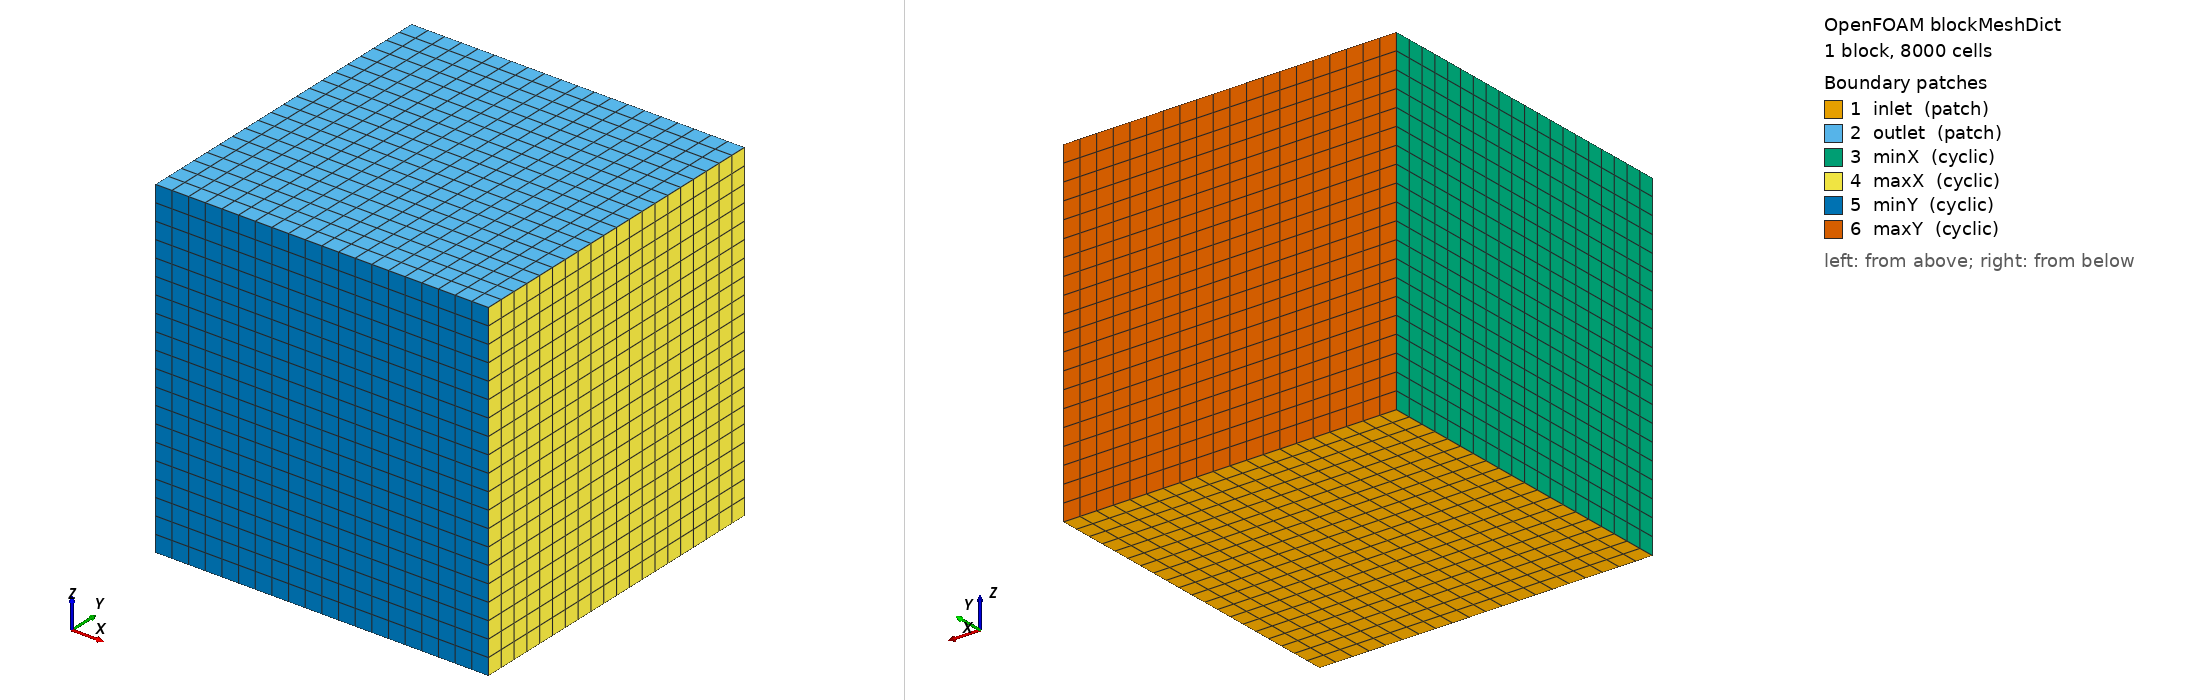

OpenFOAM case: the mesh blockMesh builds from blockMeshDict, 1 block(s), 8000 cells. Boundary patches (legend numbers): 1 inlet (patch), 2 outlet (patch), 3 minX (cyclic), 4 maxX (cyclic), 5 minY (cyclic), 6 maxY (cyclic). Left view from above one corner, right view from below the opposite corner. Boundary conditions: 0 field file(s) under 0/; 0 of 6 drawn patches have an entry in a shipped field file.

=== system/blockMeshDict ===
/*--------------------------------*- C++ -*----------------------------------*\
  =========                 |
  \\      /  F ield         | OpenFOAM: The Open Source CFD Toolbox
   \\    /   O peration     | Website:  https://openfoam.org
    \\  /    A nd           | Version:  13
     \\/     M anipulation  |
\*---------------------------------------------------------------------------*/
FoamFile
{
    format      ascii;
    class       dictionary;
    object      blockMeshDict;
}
// * * * * * * * * * * * * * * * * * * * * * * * * * * * * * * * * * * * * * //

convertToMeters 1;

vertices
(
    (-3.141592653589793 -3.141592653589793 -3.141592653589793) // 0
    ( 3.141592653589793 -3.141592653589793 -3.141592653589793) // 1
    ( 3.141592653589793  3.141592653589793 -3.141592653589793) // 2
    (-3.141592653589793  3.141592653589793 -3.141592653589793) // 3
    (-3.141592653589793 -3.141592653589793  3.141592653589793) // 4
    ( 3.141592653589793 -3.141592653589793  3.141592653589793) // 5
    ( 3.141592653589793  3.141592653589793  3.141592653589793) // 6
    (-3.141592653589793  3.141592653589793  3.141592653589793) // 7
);

blocks
(
    hex (0 1 2 3 4 5 6 7) (20 20 20) simpleGrading (1 1 1)
);

edges
(
);

boundary
(
    inlet
    {
        type patch;
        faces
        (
            (3 2 1 0)
        );
    }
    outlet
    {
        type patch;
        faces
        (
            (4 5 6 7)
        );
    }
    minX
    {
        type cyclic;
        neighbourPatch maxX;
        faces
        (
            (0 3 7 4)
        );
    }
    maxX
    {
        type cyclic;
        neighbourPatch minX;
        faces
        (
            (2 1 5 6)
        );
    }
    minY
    {
        type cyclic;
        neighbourPatch maxY;
        faces
        (
            (1 0 4 5)
        );
    }
    maxY
    {
        type cyclic;
        neighbourPatch minY;
        faces
        (
            (3 2 6 7)
        );
    }
);

mergePatchPairs
(
);

// ************************************************************************* //


=== system/controlDict ===
/*--------------------------------*- C++ -*----------------------------------*\
  =========                 |
  \\      /  F ield         | OpenFOAM: The Open Source CFD Toolbox
   \\    /   O peration     | Website:  https://openfoam.org
    \\  /    A nd           | Version:  13
     \\/     M anipulation  |
\*---------------------------------------------------------------------------*/
FoamFile
{
    format      ascii;
    class       dictionary;
    object      controlDict;
}
// * * * * * * * * * * * * * * * * * * * * * * * * * * * * * * * * * * * * * //

application     icoFoam;

startFrom       startTime;

startTime       0;

stopAt          endTime;

endTime         1;

deltaT          0.001;

writeControl    timeStep;

writeInterval   100;

purgeWrite      0;

writeFormat     ascii;

writePrecision  6;

writeCompression off;

timeFormat      general;

timePrecision   6;

runTimeModifiable true;

// ************************************************************************* //
